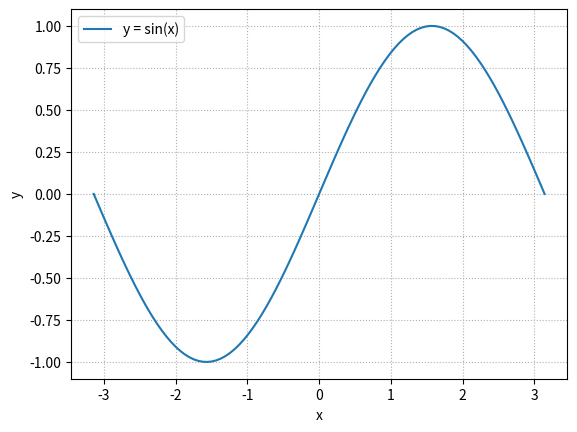

Here is the Python script that generated this plot:
print ("hello world!")   #python 3 uses parentheses

l0 = [0,1,2]
l1 = list(range(3))
l2 = [ _ for _ in range(3)]
l3 = [l0, l1, l2]
l4 = l0 + l1 + l2
l5 = 3*l0

l0

l0[0]

l0[-1]

l0[1:]

l3

l3[1][1]

l5

l4

l4[:-1]

l4.index(1)

0 in l4, 4 in l4

l0.append(4)
l0

l0 += [5]
l0

l2, sum(l2)



s0 = {3,1,2,0}

s0

list(s0)

s1 = set()

s0 & s1, s0 | s1 # or s0.intersection(s1), s0.union(s1)

s2 = {2,3}
sum(s2)

s0 & s2

s1.add(3)
print (s1)
s1 |= {4,5}
print (s1)

s0 - s1, s1 - s0  #set theoretic differences

l4, set(l4)

s4 = { _ for _ in range(50) if _%2 == 0}  #set(range(0,50,2))
print (s4)

2 in s4, 13 in s4



d0 = {'outcome_0':12, 'name':'Bob', 'outcome_1':20}
d0

list(d0.keys()), list(d0.values())

list(d0.items())

d0['outcome_0'], d0['name']

d0.get('name'), d0.get('outcome_2',0)

for i in l4:
    print(2*i)

for i in s2:
    print(i**2)

for j in sorted(d0):
    print(j)

import numpy as np

x = np.arange(10)
x

for i in x:
    print(2*i)

2*x

x**2 + 2*x

x + 1

np.exp(x), np.log(x+1)

x/2, x//2

y = x%2
y

x*y #element-wise multiplication

x@y, x.dot(y),(x*y).sum()  #all the same, vector dot products

A = .5*np.eye(3)
B = np.ones((3,3))
print(f'A={A}\nB={B}')

A*B #element by element multiplication

A@B #or A.dot(B) (matrix multiplication)

C = np.array([[0,1],[0,1]])
C

C.sum(0) #sum along column

 #sum along row

for row in C:
    print(row)

#generate 10 random numbers in the range 0 to 1
from numpy.random import random,randint

random(10)

randint(0,3,size=(5,20))

from numpy.random import default_rng
rng = default_rng()

rng.integers(0,2,(100,))

rng.random((100,))

import matplotlib.pyplot as plt

x = np.linspace(-np.pi,np.pi,100)
y = np.sin(x)

plt.plot(x,y,label='y = sin(x)')
plt.xlabel('x')
plt.ylabel('y')
plt.grid(ls=':')
plt.legend();

alphabet = list('abcdefghijklmnopqrstuvwxyz')

''.join(np.array(alphabet)[range(1,26,2)])

print (np.array(['red','green','blue'])[np.random.randint(3,size=20)])

{k:i for i,k in enumerate(alphabet)}  #assign integer indices to the letters

#generate 10 random numbers in the range 0 to 1
r=random(10)
r

#ask which are less than .5
r<.5

#return only the ones greater than .25
r[r>.25]

#count the number greater than .25, take their mean, variance, standard deviation:
(r>.25).sum(), r.mean(), r.var(), r.std()

